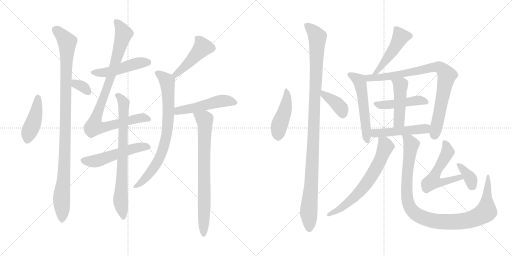
t = 0.00 s
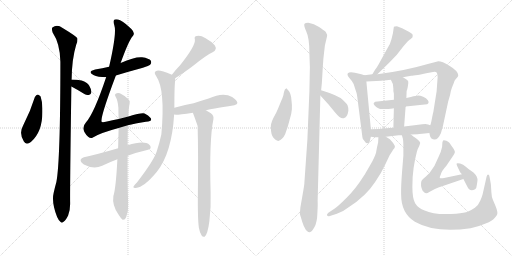
t = 3.60 s
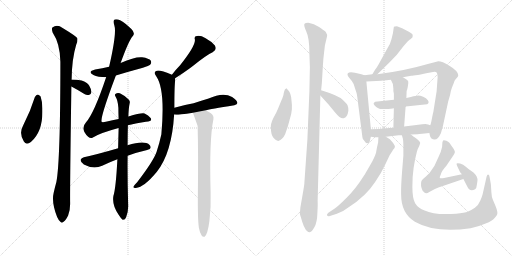
t = 7.20 s
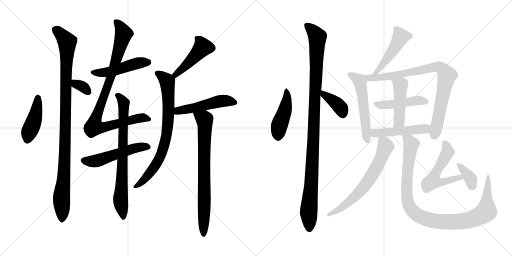
t = 10.80 s
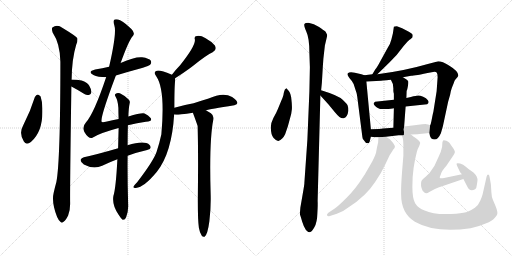
t = 14.41 s
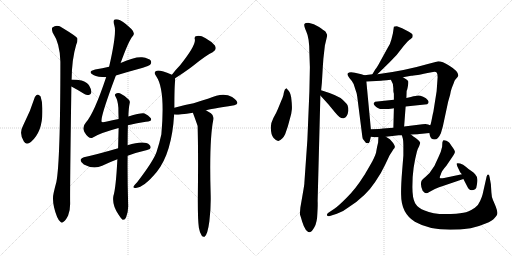
t = 18.01 s

The animated SVG that drew these frames (rendered in a browser with its animation timeline set to each time). Animation: 24 CSS @keyframes rules; one cycle of 18.01 s.

<svg version="1.1" viewBox="0 0 2048 1024" xmlns="http://www.w3.org/2000/svg">
  <g stroke="lightgray" stroke-dasharray="1,1" stroke-width="1" transform="scale(4, 4)">
    <line x1="0" y1="0" x2="256" y2="256"></line>
    <line x1="256" y1="0" x2="0" y2="256"></line>
    <line x1="128" y1="0" x2="128" y2="256"></line>
    <line x1="0" y1="128" x2="256" y2="128"></line>
    <line x1="256" y1="0" x2="512" y2="256"></line>
    <line x1="512" y1="0" x2="256" y2="256"></line>
    <line x1="384" y1="0" x2="384" y2="256"></line>
    <line x1="256" y1="128" x2="512" y2="128"></line>
  </g>
<g transform="scale(1, -1) translate(0, -850)">
   <style type="text/css">
    @keyframes keyframes0 {
      from {
       stroke: black;
       stroke-dashoffset: 430;
       stroke-width: 128;
       }
       58% {
       animation-timing-function: step-end;
       stroke: black;
       stroke-dashoffset: 0;
       stroke-width: 128;
       }
       to {
       stroke: black;
       stroke-width: 1024;
       }
       }
       #make-me-a-hanzi-animation-0 {
         animation: keyframes0 0.599935s both;
         animation-delay: 0.000000s;
         animation-timing-function: linear;
       }
    @keyframes keyframes1 {
      from {
       stroke: black;
       stroke-dashoffset: 1035;
       stroke-width: 128;
       }
       77% {
       animation-timing-function: step-end;
       stroke: black;
       stroke-dashoffset: 0;
       stroke-width: 128;
       }
       to {
       stroke: black;
       stroke-width: 1024;
       }
       }
       #make-me-a-hanzi-animation-1 {
         animation: keyframes1 1.092285s both;
         animation-delay: 0.599935s;
         animation-timing-function: linear;
       }
    @keyframes keyframes2 {
      from {
       stroke: black;
       stroke-dashoffset: 328;
       stroke-width: 128;
       }
       52% {
       animation-timing-function: step-end;
       stroke: black;
       stroke-dashoffset: 0;
       stroke-width: 128;
       }
       to {
       stroke: black;
       stroke-width: 1024;
       }
       }
       #make-me-a-hanzi-animation-2 {
         animation: keyframes2 0.516927s both;
         animation-delay: 1.692220s;
         animation-timing-function: linear;
       }
    @keyframes keyframes3 {
      from {
       stroke: black;
       stroke-dashoffset: 479;
       stroke-width: 128;
       }
       61% {
       animation-timing-function: step-end;
       stroke: black;
       stroke-dashoffset: 0;
       stroke-width: 128;
       }
       to {
       stroke: black;
       stroke-width: 1024;
       }
       }
       #make-me-a-hanzi-animation-3 {
         animation: keyframes3 0.639811s both;
         animation-delay: 2.209147s;
         animation-timing-function: linear;
       }
    @keyframes keyframes4 {
      from {
       stroke: black;
       stroke-dashoffset: 925;
       stroke-width: 128;
       }
       75% {
       animation-timing-function: step-end;
       stroke: black;
       stroke-dashoffset: 0;
       stroke-width: 128;
       }
       to {
       stroke: black;
       stroke-width: 1024;
       }
       }
       #make-me-a-hanzi-animation-4 {
         animation: keyframes4 1.002767s both;
         animation-delay: 2.848958s;
         animation-timing-function: linear;
       }
    @keyframes keyframes5 {
      from {
       stroke: black;
       stroke-dashoffset: 526;
       stroke-width: 128;
       }
       63% {
       animation-timing-function: step-end;
       stroke: black;
       stroke-dashoffset: 0;
       stroke-width: 128;
       }
       to {
       stroke: black;
       stroke-width: 1024;
       }
       }
       #make-me-a-hanzi-animation-5 {
         animation: keyframes5 0.678060s both;
         animation-delay: 3.851725s;
         animation-timing-function: linear;
       }
    @keyframes keyframes6 {
      from {
       stroke: black;
       stroke-dashoffset: 755;
       stroke-width: 128;
       }
       71% {
       animation-timing-function: step-end;
       stroke: black;
       stroke-dashoffset: 0;
       stroke-width: 128;
       }
       to {
       stroke: black;
       stroke-width: 1024;
       }
       }
       #make-me-a-hanzi-animation-6 {
         animation: keyframes6 0.864421s both;
         animation-delay: 4.529785s;
         animation-timing-function: linear;
       }
    @keyframes keyframes7 {
      from {
       stroke: black;
       stroke-dashoffset: 461;
       stroke-width: 128;
       }
       60% {
       animation-timing-function: step-end;
       stroke: black;
       stroke-dashoffset: 0;
       stroke-width: 128;
       }
       to {
       stroke: black;
       stroke-width: 1024;
       }
       }
       #make-me-a-hanzi-animation-7 {
         animation: keyframes7 0.625163s both;
         animation-delay: 5.394206s;
         animation-timing-function: linear;
       }
    @keyframes keyframes8 {
      from {
       stroke: black;
       stroke-dashoffset: 768;
       stroke-width: 128;
       }
       71% {
       animation-timing-function: step-end;
       stroke: black;
       stroke-dashoffset: 0;
       stroke-width: 128;
       }
       to {
       stroke: black;
       stroke-width: 1024;
       }
       }
       #make-me-a-hanzi-animation-8 {
         animation: keyframes8 0.875000s both;
         animation-delay: 6.019369s;
         animation-timing-function: linear;
       }
    @keyframes keyframes9 {
      from {
       stroke: black;
       stroke-dashoffset: 500;
       stroke-width: 128;
       }
       62% {
       animation-timing-function: step-end;
       stroke: black;
       stroke-dashoffset: 0;
       stroke-width: 128;
       }
       to {
       stroke: black;
       stroke-width: 1024;
       }
       }
       #make-me-a-hanzi-animation-9 {
         animation: keyframes9 0.656901s both;
         animation-delay: 6.894369s;
         animation-timing-function: linear;
       }
    @keyframes keyframes10 {
      from {
       stroke: black;
       stroke-dashoffset: 759;
       stroke-width: 128;
       }
       71% {
       animation-timing-function: step-end;
       stroke: black;
       stroke-dashoffset: 0;
       stroke-width: 128;
       }
       to {
       stroke: black;
       stroke-width: 1024;
       }
       }
       #make-me-a-hanzi-animation-10 {
         animation: keyframes10 0.867676s both;
         animation-delay: 7.551270s;
         animation-timing-function: linear;
       }
    @keyframes keyframes11 {
      from {
       stroke: black;
       stroke-dashoffset: 451;
       stroke-width: 128;
       }
       59% {
       animation-timing-function: step-end;
       stroke: black;
       stroke-dashoffset: 0;
       stroke-width: 128;
       }
       to {
       stroke: black;
       stroke-width: 1024;
       }
       }
       #make-me-a-hanzi-animation-11 {
         animation: keyframes11 0.617025s both;
         animation-delay: 8.418946s;
         animation-timing-function: linear;
       }
    @keyframes keyframes12 {
      from {
       stroke: black;
       stroke-dashoffset: 1094;
       stroke-width: 128;
       }
       78% {
       animation-timing-function: step-end;
       stroke: black;
       stroke-dashoffset: 0;
       stroke-width: 128;
       }
       to {
       stroke: black;
       stroke-width: 1024;
       }
       }
       #make-me-a-hanzi-animation-12 {
         animation: keyframes12 1.140299s both;
         animation-delay: 9.035971s;
         animation-timing-function: linear;
       }
    @keyframes keyframes13 {
      from {
       stroke: black;
       stroke-dashoffset: 378;
       stroke-width: 128;
       }
       55% {
       animation-timing-function: step-end;
       stroke: black;
       stroke-dashoffset: 0;
       stroke-width: 128;
       }
       to {
       stroke: black;
       stroke-width: 1024;
       }
       }
       #make-me-a-hanzi-animation-13 {
         animation: keyframes13 0.557617s both;
         animation-delay: 10.176270s;
         animation-timing-function: linear;
       }
    @keyframes keyframes14 {
      from {
       stroke: black;
       stroke-dashoffset: 476;
       stroke-width: 128;
       }
       61% {
       animation-timing-function: step-end;
       stroke: black;
       stroke-dashoffset: 0;
       stroke-width: 128;
       }
       to {
       stroke: black;
       stroke-width: 1024;
       }
       }
       #make-me-a-hanzi-animation-14 {
         animation: keyframes14 0.637370s both;
         animation-delay: 10.733887s;
         animation-timing-function: linear;
       }
    @keyframes keyframes15 {
      from {
       stroke: black;
       stroke-dashoffset: 544;
       stroke-width: 128;
       }
       64% {
       animation-timing-function: step-end;
       stroke: black;
       stroke-dashoffset: 0;
       stroke-width: 128;
       }
       to {
       stroke: black;
       stroke-width: 1024;
       }
       }
       #make-me-a-hanzi-animation-15 {
         animation: keyframes15 0.692708s both;
         animation-delay: 11.371257s;
         animation-timing-function: linear;
       }
    @keyframes keyframes16 {
      from {
       stroke: black;
       stroke-dashoffset: 844;
       stroke-width: 128;
       }
       73% {
       animation-timing-function: step-end;
       stroke: black;
       stroke-dashoffset: 0;
       stroke-width: 128;
       }
       to {
       stroke: black;
       stroke-width: 1024;
       }
       }
       #make-me-a-hanzi-animation-16 {
         animation: keyframes16 0.936849s both;
         animation-delay: 12.063965s;
         animation-timing-function: linear;
       }
    @keyframes keyframes17 {
      from {
       stroke: black;
       stroke-dashoffset: 461;
       stroke-width: 128;
       }
       60% {
       animation-timing-function: step-end;
       stroke: black;
       stroke-dashoffset: 0;
       stroke-width: 128;
       }
       to {
       stroke: black;
       stroke-width: 1024;
       }
       }
       #make-me-a-hanzi-animation-17 {
         animation: keyframes17 0.625163s both;
         animation-delay: 13.000814s;
         animation-timing-function: linear;
       }
    @keyframes keyframes18 {
      from {
       stroke: black;
       stroke-dashoffset: 460;
       stroke-width: 128;
       }
       60% {
       animation-timing-function: step-end;
       stroke: black;
       stroke-dashoffset: 0;
       stroke-width: 128;
       }
       to {
       stroke: black;
       stroke-width: 1024;
       }
       }
       #make-me-a-hanzi-animation-18 {
         animation: keyframes18 0.624349s both;
         animation-delay: 13.625977s;
         animation-timing-function: linear;
       }
    @keyframes keyframes19 {
      from {
       stroke: black;
       stroke-dashoffset: 484;
       stroke-width: 128;
       }
       61% {
       animation-timing-function: step-end;
       stroke: black;
       stroke-dashoffset: 0;
       stroke-width: 128;
       }
       to {
       stroke: black;
       stroke-width: 1024;
       }
       }
       #make-me-a-hanzi-animation-19 {
         animation: keyframes19 0.643880s both;
         animation-delay: 14.250326s;
         animation-timing-function: linear;
       }
    @keyframes keyframes20 {
      from {
       stroke: black;
       stroke-dashoffset: 659;
       stroke-width: 128;
       }
       68% {
       animation-timing-function: step-end;
       stroke: black;
       stroke-dashoffset: 0;
       stroke-width: 128;
       }
       to {
       stroke: black;
       stroke-width: 1024;
       }
       }
       #make-me-a-hanzi-animation-20 {
         animation: keyframes20 0.786296s both;
         animation-delay: 14.894206s;
         animation-timing-function: linear;
       }
    @keyframes keyframes21 {
      from {
       stroke: black;
       stroke-dashoffset: 1028;
       stroke-width: 128;
       }
       77% {
       animation-timing-function: step-end;
       stroke: black;
       stroke-dashoffset: 0;
       stroke-width: 128;
       }
       to {
       stroke: black;
       stroke-width: 1024;
       }
       }
       #make-me-a-hanzi-animation-21 {
         animation: keyframes21 1.086589s both;
         animation-delay: 15.680502s;
         animation-timing-function: linear;
       }
    @keyframes keyframes22 {
      from {
       stroke: black;
       stroke-dashoffset: 548;
       stroke-width: 128;
       }
       64% {
       animation-timing-function: step-end;
       stroke: black;
       stroke-dashoffset: 0;
       stroke-width: 128;
       }
       to {
       stroke: black;
       stroke-width: 1024;
       }
       }
       #make-me-a-hanzi-animation-22 {
         animation: keyframes22 0.695964s both;
         animation-delay: 16.767091s;
         animation-timing-function: linear;
       }
    @keyframes keyframes23 {
      from {
       stroke: black;
       stroke-dashoffset: 360;
       stroke-width: 128;
       }
       54% {
       animation-timing-function: step-end;
       stroke: black;
       stroke-dashoffset: 0;
       stroke-width: 128;
       }
       to {
       stroke: black;
       stroke-width: 1024;
       }
       }
       #make-me-a-hanzi-animation-23 {
         animation: keyframes23 0.542969s both;
         animation-delay: 17.463055s;
         animation-timing-function: linear;
       }
</style>
<path d="M 139.5 462.0 Q 121.5 404.0 92.5 348.0 Q 74.5 317.0 95.5 284.0 Q 104.5 268.0 123.5 282.0 Q 171.5 324.0 169.5 409.0 Q 170.5 440.0 162.5 464.0 Q 156.5 471.0 151.5 472.0 Q 144.5 471.0 139.5 462.0 Z" fill="lightgray"></path> 
<path d="M 286.5 532.0 Q 287.5 614.0 304.5 670.0 Q 311.5 683.0 309.5 697.0 Q 303.5 706.0 250.5 738.0 Q 228.5 754.0 209.5 740.0 Q 205.5 736.0 210.5 720.0 Q 240.5 675.0 241.5 603.0 Q 241.5 206.0 225.5 122.0 Q 219.5 101.0 214.5 78.0 Q 205.5 41.0 228.5 -18.0 Q 235.5 -34.0 242.5 -38.0 Q 248.5 -44.0 255.5 -36.0 Q 262.5 -32.0 272.5 -12.0 Q 281.5 10.0 280.5 40.0 Q 279.5 88.0 285.5 504.0 L 286.5 532.0 Z" fill="lightgray"></path> 
<path d="M 285.5 504.0 Q 310.5 491.0 337.5 474.0 Q 347.5 468.0 357.5 471.0 Q 363.5 472.0 365.5 481.0 Q 366.5 491.0 356.5 508.0 Q 349.5 521.0 326.5 528.0 Q 307.5 532.0 286.5 532.0 C 256.5 532.0 258.5 518.0 285.5 504.0 Z" fill="lightgray"></path> 
<path d="M 463.5 548.0 Q 515.5 564.0 571.5 579.0 Q 596.5 588.0 600.5 591.0 Q 607.5 598.0 603.5 607.0 Q 596.5 617.0 568.5 621.0 Q 540.5 624.0 482.5 598.0 L 436.5 583.0 Q 409.5 577.0 380.5 572.0 Q 347.5 563.0 373.5 550.0 Q 391.5 541.0 424.5 541.0 L 463.5 548.0 Z" fill="lightgray"></path> 
<path d="M 511.5 349.0 Q 548.5 359.0 583.5 363.0 Q 611.5 364.0 602.5 378.0 Q 593.5 390.0 578.5 396.0 Q 566.5 400.0 513.5 384.0 L 474.5 374.0 Q 450.5 370.0 423.5 363.0 Q 408.5 360.0 406.5 363.0 Q 399.5 378.0 463.5 548.0 L 482.5 598.0 Q 515.5 689.0 530.5 705.0 Q 542.5 717.0 525.5 734.0 Q 500.5 758.0 480.5 769.0 Q 467.5 775.0 458.5 772.0 Q 451.5 768.0 457.5 748.0 Q 467.5 718.0 436.5 583.0 L 424.5 541.0 Q 376.5 397.0 343.5 360.0 Q 319.5 333.0 352.5 303.0 Q 362.5 294.0 371.5 300.0 Q 399.5 318.0 474.5 338.0 L 511.5 349.0 Z" fill="lightgray"></path> 
<path d="M 472.5 257.0 Q 390.5 233.0 335.5 221.0 Q 325.5 218.0 322.5 211.0 Q 321.5 201.0 335.5 192.0 Q 374.5 171.0 408.5 187.0 Q 442.5 203.0 469.5 213.0 L 510.5 227.0 Q 544.5 240.0 588.5 250.0 Q 603.5 254.0 602.5 260.0 Q 602.5 272.0 585.5 278.0 Q 560.5 285.0 510.5 269.0 L 472.5 257.0 Z" fill="lightgray"></path> 
<path d="M 513.5 384.0 Q 514.5 418.0 518.5 436.0 Q 521.5 446.0 514.5 452.0 Q 495.5 470.0 479.5 477.0 Q 469.5 481.0 461.5 474.0 Q 457.5 471.0 462.5 463.0 Q 471.5 448.0 473.5 419.0 Q 473.5 400.0 474.5 374.0 L 474.5 338.0 Q 473.5 302.0 472.5 257.0 L 469.5 213.0 Q 463.5 96.0 453.5 66.0 Q 447.5 29.0 474.5 -9.0 Q 484.5 -25.0 490.5 -29.0 Q 500.5 -30.0 504.5 -19.0 Q 514.5 8.0 512.5 34.0 Q 509.5 137.0 510.5 227.0 L 510.5 269.0 Q 510.5 308.0 511.5 349.0 L 513.5 384.0 Z" fill="lightgray"></path> 
<path d="M 700.5 537.0 Q 742.5 564.0 767.5 583.0 Q 828.5 632.0 850.5 641.0 Q 869.5 651.0 859.5 668.0 Q 846.5 684.0 822.5 697.0 Q 800.5 710.0 787.5 706.0 Q 775.5 705.0 779.5 692.0 Q 783.5 668.0 719.5 588.0 Q 703.5 572.0 687.5 551.0 C 669.5 527.0 675.5 521.0 700.5 537.0 Z" fill="lightgray"></path> 
<path d="M 697.5 419.0 Q 697.5 504.0 700.5 526.0 Q 701.5 533.0 700.5 537.0 C 700.5 545.0 700.5 545.0 687.5 551.0 Q 686.5 552.0 685.5 552.0 Q 640.5 571.0 627.5 567.0 Q 611.5 563.0 625.5 544.0 Q 661.5 492.0 645.5 313.0 Q 638.5 280.0 626.5 243.0 Q 614.5 207.0 548.5 121.0 Q 536.5 109.0 533.5 103.0 Q 532.5 97.0 543.5 98.0 Q 576.5 101.0 627.5 163.0 Q 687.5 239.0 696.5 392.0 L 697.5 419.0 Z" fill="lightgray"></path> 
<path d="M 823.5 409.0 Q 838.5 413.0 937.5 429.0 Q 949.5 432.0 949.5 438.0 Q 949.5 448.0 928.5 462.0 Q 892.5 483.0 834.5 456.0 Q 801.5 446.0 774.5 437.0 Q 734.5 430.0 697.5 419.0 C 668.5 411.0 666.5 395.0 696.5 392.0 Q 700.5 392.0 704.5 391.0 Q 716.5 391.0 771.5 399.0 L 823.5 409.0 Z" fill="lightgray"></path> 
<path d="M 795.5 -61.0 Q 799.5 -83.0 806.5 -92.0 Q 810.5 -99.0 818.5 -97.0 Q 830.5 -88.0 837.5 -35.0 Q 844.5 22.0 842.5 78.0 Q 836.5 291.0 853.5 372.0 Q 856.5 388.0 843.5 397.0 Q 833.5 404.0 823.5 409.0 C 797.5 424.0 761.5 427.0 771.5 399.0 Q 787.5 356.0 790.5 346.0 Q 793.5 238.0 791.5 75.0 Q 790.5 -27.0 795.5 -61.0 Z" fill="lightgray"></path> 
<path d="M 1145.5 497.5 L 1139.5 492.5 Q 1135.5 482.5 1134.5 475.5 Q 1134.5 468.5 1125.5 448.5 L 1111.5 414.5 Q 1106.5 401.5 1093.5 378.5 Q 1081.5 354.5 1083.5 337.5 Q 1083.5 311.5 1094.5 298.5 Q 1106.5 285.5 1113.5 286.5 Q 1130.5 292.5 1140.5 313.5 L 1151.5 345.5 L 1158.5 371.5 Q 1166.5 396.5 1167.5 413.5 Q 1168.5 429.5 1165.5 453.5 Q 1163.5 476.5 1154.5 487.5 Q 1146.5 497.5 1145.5 497.5 Z" fill="lightgray"></path> 
<path d="M 1293.5 615.5 L 1299.5 668.5 L 1307.5 702.5 Q 1308.5 704.5 1308.5 711.5 L 1302.5 723.5 Q 1294.5 730.5 1274.5 743.5 Q 1254.5 756.5 1237.5 758.5 Q 1221.5 759.5 1217.5 754.5 Q 1214.5 748.5 1225.5 723.5 Q 1237.5 698.5 1237.5 639.5 L 1239.5 581.5 L 1237.5 483.5 L 1229.5 291.5 L 1217.5 119.5 Q 1218.5 117.5 1209.5 66.5 L 1201.5 20.5 L 1199.5 -3.5 Q 1199.5 -8.5 1203.5 -18.5 L 1208.5 -35.5 Q 1221.5 -78.5 1239.5 -78.5 Q 1246.5 -77.5 1257.5 -58.5 Q 1268.5 -39.5 1269.5 -2.5 Q 1271.5 33.5 1270.5 46.5 L 1281.5 468.5 L 1284.5 489.5 L 1287.5 519.5 L 1291.5 587.5 Q 1292.5 600.5 1293.5 615.5 Z" fill="lightgray"></path> 
<path d="M 1281.5 468.5 L 1301.5 446.5 Q 1320.5 425.5 1321.5 423.5 L 1340.5 400.5 Q 1362.5 373.5 1374.5 377.5 Q 1389.5 380.5 1393.5 407.5 Q 1393.5 421.5 1390.5 428.5 Q 1388.5 434.5 1370.5 451.5 Q 1353.5 468.5 1284.5 489.5 C 1255.5 498.5 1261.5 490.5 1281.5 468.5 Z" fill="lightgray"></path> 
<path d="M 1509.5 553.5 L 1557.5 600.5 Q 1588.5 629.5 1614.5 666.5 L 1629.5 683.5 Q 1638.5 692.5 1641.5 693.5 L 1649.5 700.5 Q 1651.5 707.5 1650.5 711.5 Q 1649.5 715.5 1635.5 723.5 L 1608.5 737.5 L 1587.5 745.5 Q 1577.5 745.5 1575.5 743.5 L 1571.5 716.5 L 1565.5 692.5 Q 1561.5 675.5 1551.5 660.5 L 1524.5 611.5 Q 1506.5 577.5 1501.5 573.5 L 1489.5 553.5 C 1474.5 527.5 1488.5 532.5 1509.5 553.5 Z" fill="lightgray"></path> 
<path d="M 1483.5 333.5 L 1465.5 524.5 C 1463.5 547.5 1463.5 547.5 1457.5 549.5 L 1445.5 553.5 L 1419.5 559.5 Q 1397.5 563.5 1391.5 557.5 Q 1386.5 550.5 1397.5 538.5 Q 1409.5 525.5 1414.5 514.5 L 1424.5 483.5 Q 1427.5 477.5 1430.5 451.5 L 1449.5 302.5 Q 1449.5 295.5 1455.5 289.5 Q 1462.5 277.5 1469.5 277.5 Q 1476.5 277.5 1478.5 283.5 L 1483.5 303.5 L 1483.5 333.5 Z" fill="lightgray"></path> 
<path d="M 1750.5 541.5 L 1746.5 485.5 L 1733.5 403.5 Q 1732.5 401.5 1727.5 375.5 Q 1722.5 349.5 1720.5 349.5 L 1717.5 318.5 Q 1719.5 302.5 1724.5 297.5 Q 1747.5 280.5 1763.5 317.5 L 1771.5 345.5 L 1792.5 443.5 L 1800.5 471.5 Q 1803.5 489.5 1807.5 499.5 L 1815.5 519.5 Q 1817.5 528.5 1822.5 533.5 L 1829.5 541.5 Q 1834.5 546.5 1832.5 551.5 Q 1830.5 567.5 1797.5 587.5 Q 1765.5 606.5 1749.5 604.5 L 1707.5 593.5 Q 1618.5 567.5 1509.5 553.5 L 1489.5 553.5 L 1457.5 549.5 C 1427.5 545.5 1435.5 522.5 1465.5 524.5 L 1524.5 527.5 Q 1528.5 529.5 1546.5 529.5 L 1563.5 531.5 L 1611.5 541.5 L 1644.5 547.5 Q 1657.5 547.5 1726.5 561.5 Q 1742.5 564.5 1746.5 560.5 Q 1750.5 556.5 1750.5 541.5 Z" fill="lightgray"></path> 
<path d="M 1622.5 424.5 L 1708.5 433.5 Q 1718.5 439.5 1711.5 449.5 Q 1705.5 458.5 1692.5 463.5 Q 1680.5 468.5 1672.5 468.5 Q 1665.5 468.5 1643.5 462.5 L 1625.5 458.5 L 1575.5 451.5 L 1500.5 443.5 Q 1494.5 438.5 1494.5 436.5 Q 1494.5 433.5 1499.5 427.5 Q 1505.5 421.5 1509.5 419.5 L 1517.5 415.5 Q 1521.5 412.5 1542.5 414.5 Q 1566.5 414.5 1575.5 417.5 L 1622.5 424.5 Z" fill="lightgray"></path> 
<path d="M 1616.5 344.5 L 1622.5 424.5 L 1625.5 458.5 L 1626.5 486.5 L 1627.5 489.5 Q 1628.5 490.5 1631.5 505.5 Q 1634.5 520.5 1632.5 526.5 Q 1627.5 533.5 1611.5 541.5 C 1585.5 555.5 1550.5 558.5 1563.5 531.5 L 1571.5 514.5 L 1573.5 495.5 Q 1572.5 484.5 1575.5 475.5 L 1575.5 451.5 L 1575.5 417.5 L 1573.5 339.5 C 1572.5 309.5 1614.5 314.5 1616.5 344.5 Z" fill="lightgray"></path> 
<path d="M 1720.5 349.5 Q 1718.5 349.5 1712.5 352.5 Q 1707.5 355.5 1689.5 353.5 L 1616.5 344.5 L 1573.5 339.5 L 1531.5 336.5 Q 1523.5 334.5 1483.5 333.5 C 1453.5 332.5 1453.5 307.5 1483.5 303.5 L 1499.5 301.5 L 1513.5 301.5 L 1543.5 303.5 L 1594.5 309.5 L 1607.5 309.5 L 1643.5 312.5 L 1670.5 313.5 Q 1674.5 315.5 1688.5 315.5 L 1717.5 318.5 C 1747.5 321.5 1748.5 339.5 1720.5 349.5 Z" fill="lightgray"></path> 
<path d="M 1577.5 257.5 L 1579.5 262.5 Q 1580.5 266.5 1572.5 278.5 L 1559.5 293.5 L 1543.5 303.5 C 1518.5 319.5 1514.5 321.5 1513.5 301.5 L 1512.5 280.5 Q 1507.5 260.5 1505.5 247.5 Q 1504.5 234.5 1489.5 205.5 Q 1459.5 152.5 1457.5 150.5 Q 1422.5 94.5 1386.5 59.5 Q 1350.5 23.5 1337.5 15.5 L 1313.5 -0.5 Q 1305.5 -6.5 1308.5 -11.5 Q 1311.5 -16.5 1319.5 -13.5 L 1347.5 -4.5 Q 1373.5 4.5 1394.5 21.5 Q 1463.5 65.5 1500.5 122.5 Q 1524.5 156.5 1540.5 191.5 L 1558.5 229.5 L 1569.5 246.5 Q 1572.5 252.5 1577.5 257.5 Z" fill="lightgray"></path> 
<path d="M 1607.5 309.5 L 1611.5 295.5 Q 1613.5 287.5 1613.5 269.5 L 1613.5 228.5 L 1608.5 166.5 Q 1603.5 104.5 1604.5 71.5 Q 1604.5 -2.5 1659.5 -36.5 Q 1741.5 -83.5 1882.5 -62.5 Q 1915.5 -55.5 1942.5 -43.5 Q 1970.5 -32.5 1977.5 -22.5 Q 1989.5 -9.5 1989.5 -2.5 Q 1990.5 4.5 1982.5 25.5 L 1971.5 51.5 Q 1966.5 61.5 1965.5 81.5 L 1963.5 113.5 L 1958.5 141.5 Q 1957.5 151.5 1952.5 152.5 Q 1948.5 152.5 1946.5 144.5 L 1930.5 73.5 Q 1928.5 64.5 1920.5 46.5 Q 1912.5 27.5 1899.5 19.5 Q 1886.5 10.5 1872.5 4.5 Q 1858.5 -1.5 1824.5 -4.5 Q 1739.5 -11.5 1698.5 8.5 Q 1672.5 17.5 1660.5 37.5 Q 1649.5 57.5 1649.5 102.5 Q 1649.5 146.5 1654.5 179.5 L 1660.5 213.5 L 1667.5 243.5 Q 1668.5 251.5 1676.5 265.5 Q 1681.5 278.5 1680.5 279.5 Q 1679.5 286.5 1658.5 301.5 Q 1656.5 301.5 1652.5 305.5 Q 1649.5 308.5 1643.5 312.5 C 1619.5 330.5 1600.5 338.5 1607.5 309.5 Z" fill="lightgray"></path> 
<path d="M 1847.5 153.5 L 1776.5 138.5 Q 1762.5 135.5 1759.5 138.5 Q 1757.5 141.5 1763.5 153.5 Q 1766.5 166.5 1785.5 187.5 L 1812.5 227.5 Q 1818.5 237.5 1819.5 241.5 Q 1820.5 244.5 1815.5 253.5 L 1797.5 279.5 Q 1793.5 283.5 1785.5 287.5 Q 1774.5 290.5 1772.5 288.5 Q 1770.5 285.5 1769.5 280.5 L 1768.5 263.5 Q 1763.5 239.5 1754.5 223.5 L 1742.5 197.5 Q 1739.5 187.5 1728.5 173.5 Q 1719.5 156.5 1702.5 143.5 Q 1686.5 130.5 1685.5 125.5 Q 1680.5 108.5 1690.5 87.5 Q 1701.5 75.5 1705.5 77.5 Q 1710.5 77.5 1715.5 81.5 Q 1721.5 85.5 1739.5 94.5 Q 1758.5 102.5 1768.5 105.5 L 1853.5 134.5 C 1881.5 144.5 1876.5 159.5 1847.5 153.5 Z" fill="lightgray"></path> 
<path d="M 1840.5 161.5 L 1847.5 153.5 L 1853.5 134.5 L 1868.5 105.5 Q 1878.5 81.5 1900.5 93.5 Q 1906.5 98.5 1907.5 111.5 Q 1914.5 140.5 1900.5 153.5 Q 1894.5 161.5 1885.5 166.5 Q 1876.5 171.5 1864.5 182.5 Q 1852.5 193.5 1840.5 196.5 Q 1828.5 198.5 1826.5 196.5 Q 1825.5 193.5 1829.5 184.5 L 1840.5 161.5 Z" fill="lightgray"></path> 
      <clipPath id="make-me-a-hanzi-clip-0">
      <path d="M 139.5 462.0 Q 121.5 404.0 92.5 348.0 Q 74.5 317.0 95.5 284.0 Q 104.5 268.0 123.5 282.0 Q 171.5 324.0 169.5 409.0 Q 170.5 440.0 162.5 464.0 Q 156.5 471.0 151.5 472.0 Q 144.5 471.0 139.5 462.0 Z" fill="lightgray"></path>
      </clipPath>
      <path clip-path="url(#make-me-a-hanzi-clip-0)" d="M 151.5 460.0 L 141.5 384.0 L 116.5 323.0 L 110.5 292.0 " fill="none" id="make-me-a-hanzi-animation-0" stroke-dasharray="302 604" stroke-linecap="round"></path>

      <clipPath id="make-me-a-hanzi-clip-1">
      <path d="M 286.5 532.0 Q 287.5 614.0 304.5 670.0 Q 311.5 683.0 309.5 697.0 Q 303.5 706.0 250.5 738.0 Q 228.5 754.0 209.5 740.0 Q 205.5 736.0 210.5 720.0 Q 240.5 675.0 241.5 603.0 Q 241.5 206.0 225.5 122.0 Q 219.5 101.0 214.5 78.0 Q 205.5 41.0 228.5 -18.0 Q 235.5 -34.0 242.5 -38.0 Q 248.5 -44.0 255.5 -36.0 Q 262.5 -32.0 272.5 -12.0 Q 281.5 10.0 280.5 40.0 Q 279.5 88.0 285.5 504.0 L 286.5 532.0 Z" fill="lightgray"></path>
      </clipPath>
      <path clip-path="url(#make-me-a-hanzi-clip-1)" d="M 220.5 734.0 L 268.5 682.0 L 259.5 222.0 L 246.5 63.0 L 247.5 -26.0 " fill="none" id="make-me-a-hanzi-animation-1" stroke-dasharray="907 1814" stroke-linecap="round"></path>

      <clipPath id="make-me-a-hanzi-clip-2">
      <path d="M 285.5 504.0 Q 310.5 491.0 337.5 474.0 Q 347.5 468.0 357.5 471.0 Q 363.5 472.0 365.5 481.0 Q 366.5 491.0 356.5 508.0 Q 349.5 521.0 326.5 528.0 Q 307.5 532.0 286.5 532.0 C 256.5 532.0 258.5 518.0 285.5 504.0 Z" fill="lightgray"></path>
      </clipPath>
      <path clip-path="url(#make-me-a-hanzi-clip-2)" d="M 293.5 525.0 L 333.5 502.0 L 351.5 484.0 " fill="none" id="make-me-a-hanzi-animation-2" stroke-dasharray="200 400" stroke-linecap="round"></path>

      <clipPath id="make-me-a-hanzi-clip-3">
      <path d="M 463.5 548.0 Q 515.5 564.0 571.5 579.0 Q 596.5 588.0 600.5 591.0 Q 607.5 598.0 603.5 607.0 Q 596.5 617.0 568.5 621.0 Q 540.5 624.0 482.5 598.0 L 436.5 583.0 Q 409.5 577.0 380.5 572.0 Q 347.5 563.0 373.5 550.0 Q 391.5 541.0 424.5 541.0 L 463.5 548.0 Z" fill="lightgray"></path>
      </clipPath>
      <path clip-path="url(#make-me-a-hanzi-clip-3)" d="M 374.5 562.0 L 440.5 563.0 L 544.5 596.0 L 592.5 601.0 " fill="none" id="make-me-a-hanzi-animation-3" stroke-dasharray="351 702" stroke-linecap="round"></path>

      <clipPath id="make-me-a-hanzi-clip-4">
      <path d="M 511.5 349.0 Q 548.5 359.0 583.5 363.0 Q 611.5 364.0 602.5 378.0 Q 593.5 390.0 578.5 396.0 Q 566.5 400.0 513.5 384.0 L 474.5 374.0 Q 450.5 370.0 423.5 363.0 Q 408.5 360.0 406.5 363.0 Q 399.5 378.0 463.5 548.0 L 482.5 598.0 Q 515.5 689.0 530.5 705.0 Q 542.5 717.0 525.5 734.0 Q 500.5 758.0 480.5 769.0 Q 467.5 775.0 458.5 772.0 Q 451.5 768.0 457.5 748.0 Q 467.5 718.0 436.5 583.0 L 424.5 541.0 Q 376.5 397.0 343.5 360.0 Q 319.5 333.0 352.5 303.0 Q 362.5 294.0 371.5 300.0 Q 399.5 318.0 474.5 338.0 L 511.5 349.0 Z" fill="lightgray"></path>
      </clipPath>
      <path clip-path="url(#make-me-a-hanzi-clip-4)" d="M 464.5 765.0 L 494.5 714.0 L 444.5 541.0 L 396.5 417.0 L 376.5 343.0 L 421.5 342.0 L 568.5 379.0 L 591.5 373.0 " fill="none" id="make-me-a-hanzi-animation-4" stroke-dasharray="797 1594" stroke-linecap="round"></path>

      <clipPath id="make-me-a-hanzi-clip-5">
      <path d="M 472.5 257.0 Q 390.5 233.0 335.5 221.0 Q 325.5 218.0 322.5 211.0 Q 321.5 201.0 335.5 192.0 Q 374.5 171.0 408.5 187.0 Q 442.5 203.0 469.5 213.0 L 510.5 227.0 Q 544.5 240.0 588.5 250.0 Q 603.5 254.0 602.5 260.0 Q 602.5 272.0 585.5 278.0 Q 560.5 285.0 510.5 269.0 L 472.5 257.0 Z" fill="lightgray"></path>
      </clipPath>
      <path clip-path="url(#make-me-a-hanzi-clip-5)" d="M 331.5 208.0 L 384.5 206.0 L 541.5 259.0 L 592.5 262.0 " fill="none" id="make-me-a-hanzi-animation-5" stroke-dasharray="398 796" stroke-linecap="round"></path>

      <clipPath id="make-me-a-hanzi-clip-6">
      <path d="M 513.5 384.0 Q 514.5 418.0 518.5 436.0 Q 521.5 446.0 514.5 452.0 Q 495.5 470.0 479.5 477.0 Q 469.5 481.0 461.5 474.0 Q 457.5 471.0 462.5 463.0 Q 471.5 448.0 473.5 419.0 Q 473.5 400.0 474.5 374.0 L 474.5 338.0 Q 473.5 302.0 472.5 257.0 L 469.5 213.0 Q 463.5 96.0 453.5 66.0 Q 447.5 29.0 474.5 -9.0 Q 484.5 -25.0 490.5 -29.0 Q 500.5 -30.0 504.5 -19.0 Q 514.5 8.0 512.5 34.0 Q 509.5 137.0 510.5 227.0 L 510.5 269.0 Q 510.5 308.0 511.5 349.0 L 513.5 384.0 Z" fill="lightgray"></path>
      </clipPath>
      <path clip-path="url(#make-me-a-hanzi-clip-6)" d="M 469.5 469.0 L 494.5 441.0 L 495.5 423.0 L 482.5 61.0 L 492.5 -20.0 " fill="none" id="make-me-a-hanzi-animation-6" stroke-dasharray="627 1254" stroke-linecap="round"></path>

      <clipPath id="make-me-a-hanzi-clip-7">
      <path d="M 700.5 537.0 Q 742.5 564.0 767.5 583.0 Q 828.5 632.0 850.5 641.0 Q 869.5 651.0 859.5 668.0 Q 846.5 684.0 822.5 697.0 Q 800.5 710.0 787.5 706.0 Q 775.5 705.0 779.5 692.0 Q 783.5 668.0 719.5 588.0 Q 703.5 572.0 687.5 551.0 C 669.5 527.0 675.5 521.0 700.5 537.0 Z" fill="lightgray"></path>
      </clipPath>
      <path clip-path="url(#make-me-a-hanzi-clip-7)" d="M 787.5 697.0 L 798.5 688.0 L 811.5 661.0 L 734.5 579.0 L 703.5 552.0 L 696.5 552.0 " fill="none" id="make-me-a-hanzi-animation-7" stroke-dasharray="333 666" stroke-linecap="round"></path>

      <clipPath id="make-me-a-hanzi-clip-8">
      <path d="M 697.5 419.0 Q 697.5 504.0 700.5 526.0 Q 701.5 533.0 700.5 537.0 C 700.5 545.0 700.5 545.0 687.5 551.0 Q 686.5 552.0 685.5 552.0 Q 640.5 571.0 627.5 567.0 Q 611.5 563.0 625.5 544.0 Q 661.5 492.0 645.5 313.0 Q 638.5 280.0 626.5 243.0 Q 614.5 207.0 548.5 121.0 Q 536.5 109.0 533.5 103.0 Q 532.5 97.0 543.5 98.0 Q 576.5 101.0 627.5 163.0 Q 687.5 239.0 696.5 392.0 L 697.5 419.0 Z" fill="lightgray"></path>
      </clipPath>
      <path clip-path="url(#make-me-a-hanzi-clip-8)" d="M 630.5 555.0 L 665.5 530.0 L 671.5 503.0 L 674.5 400.0 L 667.5 311.0 L 651.5 250.0 L 628.5 201.0 L 572.5 127.0 L 540.5 104.0 " fill="none" id="make-me-a-hanzi-animation-8" stroke-dasharray="640 1280" stroke-linecap="round"></path>

      <clipPath id="make-me-a-hanzi-clip-9">
      <path d="M 823.5 409.0 Q 838.5 413.0 937.5 429.0 Q 949.5 432.0 949.5 438.0 Q 949.5 448.0 928.5 462.0 Q 892.5 483.0 834.5 456.0 Q 801.5 446.0 774.5 437.0 Q 734.5 430.0 697.5 419.0 C 668.5 411.0 666.5 395.0 696.5 392.0 Q 700.5 392.0 704.5 391.0 Q 716.5 391.0 771.5 399.0 L 823.5 409.0 Z" fill="lightgray"></path>
      </clipPath>
      <path clip-path="url(#make-me-a-hanzi-clip-9)" d="M 701.5 399.0 L 723.5 410.0 L 868.5 443.0 L 904.5 447.0 L 938.5 440.0 " fill="none" id="make-me-a-hanzi-animation-9" stroke-dasharray="372 744" stroke-linecap="round"></path>

      <clipPath id="make-me-a-hanzi-clip-10">
      <path d="M 795.5 -61.0 Q 799.5 -83.0 806.5 -92.0 Q 810.5 -99.0 818.5 -97.0 Q 830.5 -88.0 837.5 -35.0 Q 844.5 22.0 842.5 78.0 Q 836.5 291.0 853.5 372.0 Q 856.5 388.0 843.5 397.0 Q 833.5 404.0 823.5 409.0 C 797.5 424.0 761.5 427.0 771.5 399.0 Q 787.5 356.0 790.5 346.0 Q 793.5 238.0 791.5 75.0 Q 790.5 -27.0 795.5 -61.0 Z" fill="lightgray"></path>
      </clipPath>
      <path clip-path="url(#make-me-a-hanzi-clip-10)" d="M 779.5 391.0 L 809.5 378.0 L 819.5 364.0 L 814.5 -89.0 " fill="none" id="make-me-a-hanzi-animation-10" stroke-dasharray="631 1262" stroke-linecap="round"></path>

      <clipPath id="make-me-a-hanzi-clip-11">
      <path d="M 1145.5 497.5 L 1139.5 492.5 Q 1135.5 482.5 1134.5 475.5 Q 1134.5 468.5 1125.5 448.5 L 1111.5 414.5 Q 1106.5 401.5 1093.5 378.5 Q 1081.5 354.5 1083.5 337.5 Q 1083.5 311.5 1094.5 298.5 Q 1106.5 285.5 1113.5 286.5 Q 1130.5 292.5 1140.5 313.5 L 1151.5 345.5 L 1158.5 371.5 Q 1166.5 396.5 1167.5 413.5 Q 1168.5 429.5 1165.5 453.5 Q 1163.5 476.5 1154.5 487.5 Q 1146.5 497.5 1145.5 497.5 Z" fill="lightgray"></path>
      </clipPath>
      <path clip-path="url(#make-me-a-hanzi-clip-11)" d="M 1146.5 489.5 L 1144.5 430.5 L 1117.5 348.5 L 1113.5 299.5 " fill="none" id="make-me-a-hanzi-animation-11" stroke-dasharray="323 646" stroke-linecap="round"></path>

      <clipPath id="make-me-a-hanzi-clip-12">
      <path d="M 1293.5 615.5 L 1299.5 668.5 L 1307.5 702.5 Q 1308.5 704.5 1308.5 711.5 L 1302.5 723.5 Q 1294.5 730.5 1274.5 743.5 Q 1254.5 756.5 1237.5 758.5 Q 1221.5 759.5 1217.5 754.5 Q 1214.5 748.5 1225.5 723.5 Q 1237.5 698.5 1237.5 639.5 L 1239.5 581.5 L 1237.5 483.5 L 1229.5 291.5 L 1217.5 119.5 Q 1218.5 117.5 1209.5 66.5 L 1201.5 20.5 L 1199.5 -3.5 Q 1199.5 -8.5 1203.5 -18.5 L 1208.5 -35.5 Q 1221.5 -78.5 1239.5 -78.5 Q 1246.5 -77.5 1257.5 -58.5 Q 1268.5 -39.5 1269.5 -2.5 Q 1271.5 33.5 1270.5 46.5 L 1281.5 468.5 L 1284.5 489.5 L 1287.5 519.5 L 1291.5 587.5 Q 1292.5 600.5 1293.5 615.5 Z" fill="lightgray"></path>
      </clipPath>
      <path clip-path="url(#make-me-a-hanzi-clip-12)" d="M 1223.5 750.5 L 1254.5 724.5 L 1269.5 702.5 L 1253.5 273.5 L 1234.5 -2.5 L 1238.5 -67.5 " fill="none" id="make-me-a-hanzi-animation-12" stroke-dasharray="966 1932" stroke-linecap="round"></path>

      <clipPath id="make-me-a-hanzi-clip-13">
      <path d="M 1281.5 468.5 L 1301.5 446.5 Q 1320.5 425.5 1321.5 423.5 L 1340.5 400.5 Q 1362.5 373.5 1374.5 377.5 Q 1389.5 380.5 1393.5 407.5 Q 1393.5 421.5 1390.5 428.5 Q 1388.5 434.5 1370.5 451.5 Q 1353.5 468.5 1284.5 489.5 C 1255.5 498.5 1261.5 490.5 1281.5 468.5 Z" fill="lightgray"></path>
      </clipPath>
      <path clip-path="url(#make-me-a-hanzi-clip-13)" d="M 1294.5 482.5 L 1296.5 471.5 L 1364.5 416.5 L 1371.5 394.5 " fill="none" id="make-me-a-hanzi-animation-13" stroke-dasharray="250 500" stroke-linecap="round"></path>

      <clipPath id="make-me-a-hanzi-clip-14">
      <path d="M 1509.5 553.5 L 1557.5 600.5 Q 1588.5 629.5 1614.5 666.5 L 1629.5 683.5 Q 1638.5 692.5 1641.5 693.5 L 1649.5 700.5 Q 1651.5 707.5 1650.5 711.5 Q 1649.5 715.5 1635.5 723.5 L 1608.5 737.5 L 1587.5 745.5 Q 1577.5 745.5 1575.5 743.5 L 1571.5 716.5 L 1565.5 692.5 Q 1561.5 675.5 1551.5 660.5 L 1524.5 611.5 Q 1506.5 577.5 1501.5 573.5 L 1489.5 553.5 C 1474.5 527.5 1488.5 532.5 1509.5 553.5 Z" fill="lightgray"></path>
      </clipPath>
      <path clip-path="url(#make-me-a-hanzi-clip-14)" d="M 1640.5 706.5 L 1601.5 700.5 L 1574.5 651.5 L 1517.5 574.5 L 1494.5 557.5 " fill="none" id="make-me-a-hanzi-animation-14" stroke-dasharray="348 696" stroke-linecap="round"></path>

      <clipPath id="make-me-a-hanzi-clip-15">
      <path d="M 1483.5 333.5 L 1465.5 524.5 C 1463.5 547.5 1463.5 547.5 1457.5 549.5 L 1445.5 553.5 L 1419.5 559.5 Q 1397.5 563.5 1391.5 557.5 Q 1386.5 550.5 1397.5 538.5 Q 1409.5 525.5 1414.5 514.5 L 1424.5 483.5 Q 1427.5 477.5 1430.5 451.5 L 1449.5 302.5 Q 1449.5 295.5 1455.5 289.5 Q 1462.5 277.5 1469.5 277.5 Q 1476.5 277.5 1478.5 283.5 L 1483.5 303.5 L 1483.5 333.5 Z" fill="lightgray"></path>
      </clipPath>
      <path clip-path="url(#make-me-a-hanzi-clip-15)" d="M 1398.5 552.5 L 1439.5 523.5 L 1469.5 287.5 " fill="none" id="make-me-a-hanzi-animation-15" stroke-dasharray="416 832" stroke-linecap="round"></path>

      <clipPath id="make-me-a-hanzi-clip-16">
      <path d="M 1750.5 541.5 L 1746.5 485.5 L 1733.5 403.5 Q 1732.5 401.5 1727.5 375.5 Q 1722.5 349.5 1720.5 349.5 L 1717.5 318.5 Q 1719.5 302.5 1724.5 297.5 Q 1747.5 280.5 1763.5 317.5 L 1771.5 345.5 L 1792.5 443.5 L 1800.5 471.5 Q 1803.5 489.5 1807.5 499.5 L 1815.5 519.5 Q 1817.5 528.5 1822.5 533.5 L 1829.5 541.5 Q 1834.5 546.5 1832.5 551.5 Q 1830.5 567.5 1797.5 587.5 Q 1765.5 606.5 1749.5 604.5 L 1707.5 593.5 Q 1618.5 567.5 1509.5 553.5 L 1489.5 553.5 L 1457.5 549.5 C 1427.5 545.5 1435.5 522.5 1465.5 524.5 L 1524.5 527.5 Q 1528.5 529.5 1546.5 529.5 L 1563.5 531.5 L 1611.5 541.5 L 1644.5 547.5 Q 1657.5 547.5 1726.5 561.5 Q 1742.5 564.5 1746.5 560.5 Q 1750.5 556.5 1750.5 541.5 Z" fill="lightgray"></path>
      </clipPath>
      <path clip-path="url(#make-me-a-hanzi-clip-16)" d="M 1463.5 544.5 L 1475.5 538.5 L 1525.5 541.5 L 1733.5 581.5 L 1766.5 576.5 L 1785.5 553.5 L 1787.5 542.5 L 1737.5 309.5 " fill="none" id="make-me-a-hanzi-animation-16" stroke-dasharray="716 1432" stroke-linecap="round"></path>

      <clipPath id="make-me-a-hanzi-clip-17">
      <path d="M 1622.5 424.5 L 1708.5 433.5 Q 1718.5 439.5 1711.5 449.5 Q 1705.5 458.5 1692.5 463.5 Q 1680.5 468.5 1672.5 468.5 Q 1665.5 468.5 1643.5 462.5 L 1625.5 458.5 L 1575.5 451.5 L 1500.5 443.5 Q 1494.5 438.5 1494.5 436.5 Q 1494.5 433.5 1499.5 427.5 Q 1505.5 421.5 1509.5 419.5 L 1517.5 415.5 Q 1521.5 412.5 1542.5 414.5 Q 1566.5 414.5 1575.5 417.5 L 1622.5 424.5 Z" fill="lightgray"></path>
      </clipPath>
      <path clip-path="url(#make-me-a-hanzi-clip-17)" d="M 1502.5 435.5 L 1549.5 430.5 L 1674.5 449.5 L 1704.5 442.5 " fill="none" id="make-me-a-hanzi-animation-17" stroke-dasharray="333 666" stroke-linecap="round"></path>

      <clipPath id="make-me-a-hanzi-clip-18">
      <path d="M 1616.5 344.5 L 1622.5 424.5 L 1625.5 458.5 L 1626.5 486.5 L 1627.5 489.5 Q 1628.5 490.5 1631.5 505.5 Q 1634.5 520.5 1632.5 526.5 Q 1627.5 533.5 1611.5 541.5 C 1585.5 555.5 1550.5 558.5 1563.5 531.5 L 1571.5 514.5 L 1573.5 495.5 Q 1572.5 484.5 1575.5 475.5 L 1575.5 451.5 L 1575.5 417.5 L 1573.5 339.5 C 1572.5 309.5 1614.5 314.5 1616.5 344.5 Z" fill="lightgray"></path>
      </clipPath>
      <path clip-path="url(#make-me-a-hanzi-clip-18)" d="M 1570.5 529.5 L 1601.5 505.5 L 1595.5 364.5 L 1579.5 347.5 " fill="none" id="make-me-a-hanzi-animation-18" stroke-dasharray="332 664" stroke-linecap="round"></path>

      <clipPath id="make-me-a-hanzi-clip-19">
      <path d="M 1720.5 349.5 Q 1718.5 349.5 1712.5 352.5 Q 1707.5 355.5 1689.5 353.5 L 1616.5 344.5 L 1573.5 339.5 L 1531.5 336.5 Q 1523.5 334.5 1483.5 333.5 C 1453.5 332.5 1453.5 307.5 1483.5 303.5 L 1499.5 301.5 L 1513.5 301.5 L 1543.5 303.5 L 1594.5 309.5 L 1607.5 309.5 L 1643.5 312.5 L 1670.5 313.5 Q 1674.5 315.5 1688.5 315.5 L 1717.5 318.5 C 1747.5 321.5 1748.5 339.5 1720.5 349.5 Z" fill="lightgray"></path>
      </clipPath>
      <path clip-path="url(#make-me-a-hanzi-clip-19)" d="M 1488.5 311.5 L 1693.5 334.5 L 1713.5 342.5 " fill="none" id="make-me-a-hanzi-animation-19" stroke-dasharray="356 712" stroke-linecap="round"></path>

      <clipPath id="make-me-a-hanzi-clip-20">
      <path d="M 1577.5 257.5 L 1579.5 262.5 Q 1580.5 266.5 1572.5 278.5 L 1559.5 293.5 L 1543.5 303.5 C 1518.5 319.5 1514.5 321.5 1513.5 301.5 L 1512.5 280.5 Q 1507.5 260.5 1505.5 247.5 Q 1504.5 234.5 1489.5 205.5 Q 1459.5 152.5 1457.5 150.5 Q 1422.5 94.5 1386.5 59.5 Q 1350.5 23.5 1337.5 15.5 L 1313.5 -0.5 Q 1305.5 -6.5 1308.5 -11.5 Q 1311.5 -16.5 1319.5 -13.5 L 1347.5 -4.5 Q 1373.5 4.5 1394.5 21.5 Q 1463.5 65.5 1500.5 122.5 Q 1524.5 156.5 1540.5 191.5 L 1558.5 229.5 L 1569.5 246.5 Q 1572.5 252.5 1577.5 257.5 Z" fill="lightgray"></path>
      </clipPath>
      <path clip-path="url(#make-me-a-hanzi-clip-20)" d="M 1521.5 295.5 L 1536.5 279.5 L 1541.5 263.5 L 1514.5 195.5 L 1484.5 143.5 L 1453.5 100.5 L 1403.5 49.5 L 1360.5 14.5 L 1314.5 -7.5 " fill="none" id="make-me-a-hanzi-animation-20" stroke-dasharray="531 1062" stroke-linecap="round"></path>

      <clipPath id="make-me-a-hanzi-clip-21">
      <path d="M 1607.5 309.5 L 1611.5 295.5 Q 1613.5 287.5 1613.5 269.5 L 1613.5 228.5 L 1608.5 166.5 Q 1603.5 104.5 1604.5 71.5 Q 1604.5 -2.5 1659.5 -36.5 Q 1741.5 -83.5 1882.5 -62.5 Q 1915.5 -55.5 1942.5 -43.5 Q 1970.5 -32.5 1977.5 -22.5 Q 1989.5 -9.5 1989.5 -2.5 Q 1990.5 4.5 1982.5 25.5 L 1971.5 51.5 Q 1966.5 61.5 1965.5 81.5 L 1963.5 113.5 L 1958.5 141.5 Q 1957.5 151.5 1952.5 152.5 Q 1948.5 152.5 1946.5 144.5 L 1930.5 73.5 Q 1928.5 64.5 1920.5 46.5 Q 1912.5 27.5 1899.5 19.5 Q 1886.5 10.5 1872.5 4.5 Q 1858.5 -1.5 1824.5 -4.5 Q 1739.5 -11.5 1698.5 8.5 Q 1672.5 17.5 1660.5 37.5 Q 1649.5 57.5 1649.5 102.5 Q 1649.5 146.5 1654.5 179.5 L 1660.5 213.5 L 1667.5 243.5 Q 1668.5 251.5 1676.5 265.5 Q 1681.5 278.5 1680.5 279.5 Q 1679.5 286.5 1658.5 301.5 Q 1656.5 301.5 1652.5 305.5 Q 1649.5 308.5 1643.5 312.5 C 1619.5 330.5 1600.5 338.5 1607.5 309.5 Z" fill="lightgray"></path>
      </clipPath>
      <path clip-path="url(#make-me-a-hanzi-clip-21)" d="M 1614.5 303.5 L 1636.5 288.5 L 1645.5 272.5 L 1626.5 119.5 L 1633.5 35.5 L 1651.5 5.5 L 1688.5 -19.5 L 1746.5 -35.5 L 1835.5 -35.5 L 1882.5 -28.5 L 1934.5 -3.5 L 1945.5 5.5 L 1953.5 145.5 " fill="none" id="make-me-a-hanzi-animation-21" stroke-dasharray="900 1800" stroke-linecap="round"></path>

      <clipPath id="make-me-a-hanzi-clip-22">
      <path d="M 1847.5 153.5 L 1776.5 138.5 Q 1762.5 135.5 1759.5 138.5 Q 1757.5 141.5 1763.5 153.5 Q 1766.5 166.5 1785.5 187.5 L 1812.5 227.5 Q 1818.5 237.5 1819.5 241.5 Q 1820.5 244.5 1815.5 253.5 L 1797.5 279.5 Q 1793.5 283.5 1785.5 287.5 Q 1774.5 290.5 1772.5 288.5 Q 1770.5 285.5 1769.5 280.5 L 1768.5 263.5 Q 1763.5 239.5 1754.5 223.5 L 1742.5 197.5 Q 1739.5 187.5 1728.5 173.5 Q 1719.5 156.5 1702.5 143.5 Q 1686.5 130.5 1685.5 125.5 Q 1680.5 108.5 1690.5 87.5 Q 1701.5 75.5 1705.5 77.5 Q 1710.5 77.5 1715.5 81.5 Q 1721.5 85.5 1739.5 94.5 Q 1758.5 102.5 1768.5 105.5 L 1853.5 134.5 C 1881.5 144.5 1876.5 159.5 1847.5 153.5 Z" fill="lightgray"></path>
      </clipPath>
      <path clip-path="url(#make-me-a-hanzi-clip-22)" d="M 1778.5 281.5 L 1787.5 263.5 L 1788.5 236.5 L 1748.5 169.5 L 1730.5 125.5 L 1757.5 120.5 L 1839.5 141.5 L 1844.5 136.5 " fill="none" id="make-me-a-hanzi-animation-22" stroke-dasharray="420 840" stroke-linecap="round"></path>

      <clipPath id="make-me-a-hanzi-clip-23">
      <path d="M 1840.5 161.5 L 1847.5 153.5 L 1853.5 134.5 L 1868.5 105.5 Q 1878.5 81.5 1900.5 93.5 Q 1906.5 98.5 1907.5 111.5 Q 1914.5 140.5 1900.5 153.5 Q 1894.5 161.5 1885.5 166.5 Q 1876.5 171.5 1864.5 182.5 Q 1852.5 193.5 1840.5 196.5 Q 1828.5 198.5 1826.5 196.5 Q 1825.5 193.5 1829.5 184.5 L 1840.5 161.5 Z" fill="lightgray"></path>
      </clipPath>
      <path clip-path="url(#make-me-a-hanzi-clip-23)" d="M 1833.5 191.5 L 1878.5 140.5 L 1889.5 106.5 " fill="none" id="make-me-a-hanzi-animation-23" stroke-dasharray="232 464" stroke-linecap="round"></path>

</g>
</svg>
